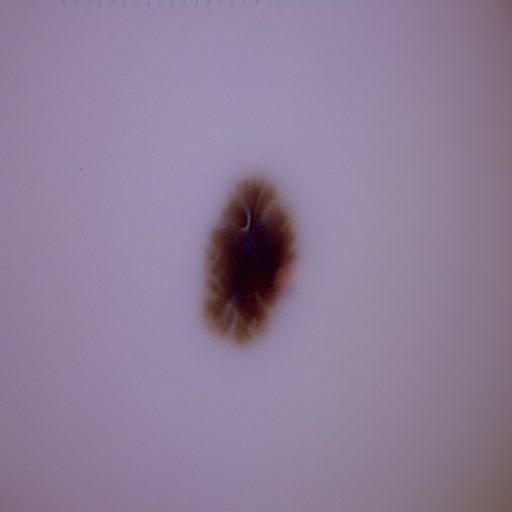
Generation parameters embedded in this image by AUTOMATIC1111 Stable Diffusion web UI or a fork of it (Forge, ...) (PNG 'parameters' text chunk):
benign mole
Steps: 20, Sampler: Euler a, CFG scale: 7, Seed: 190362819, Face restoration: CodeFormer, Size: 512x512, Model hash: 8d72386f9b, Model: Skin Mole_311760_lora, Version: v1.5.1